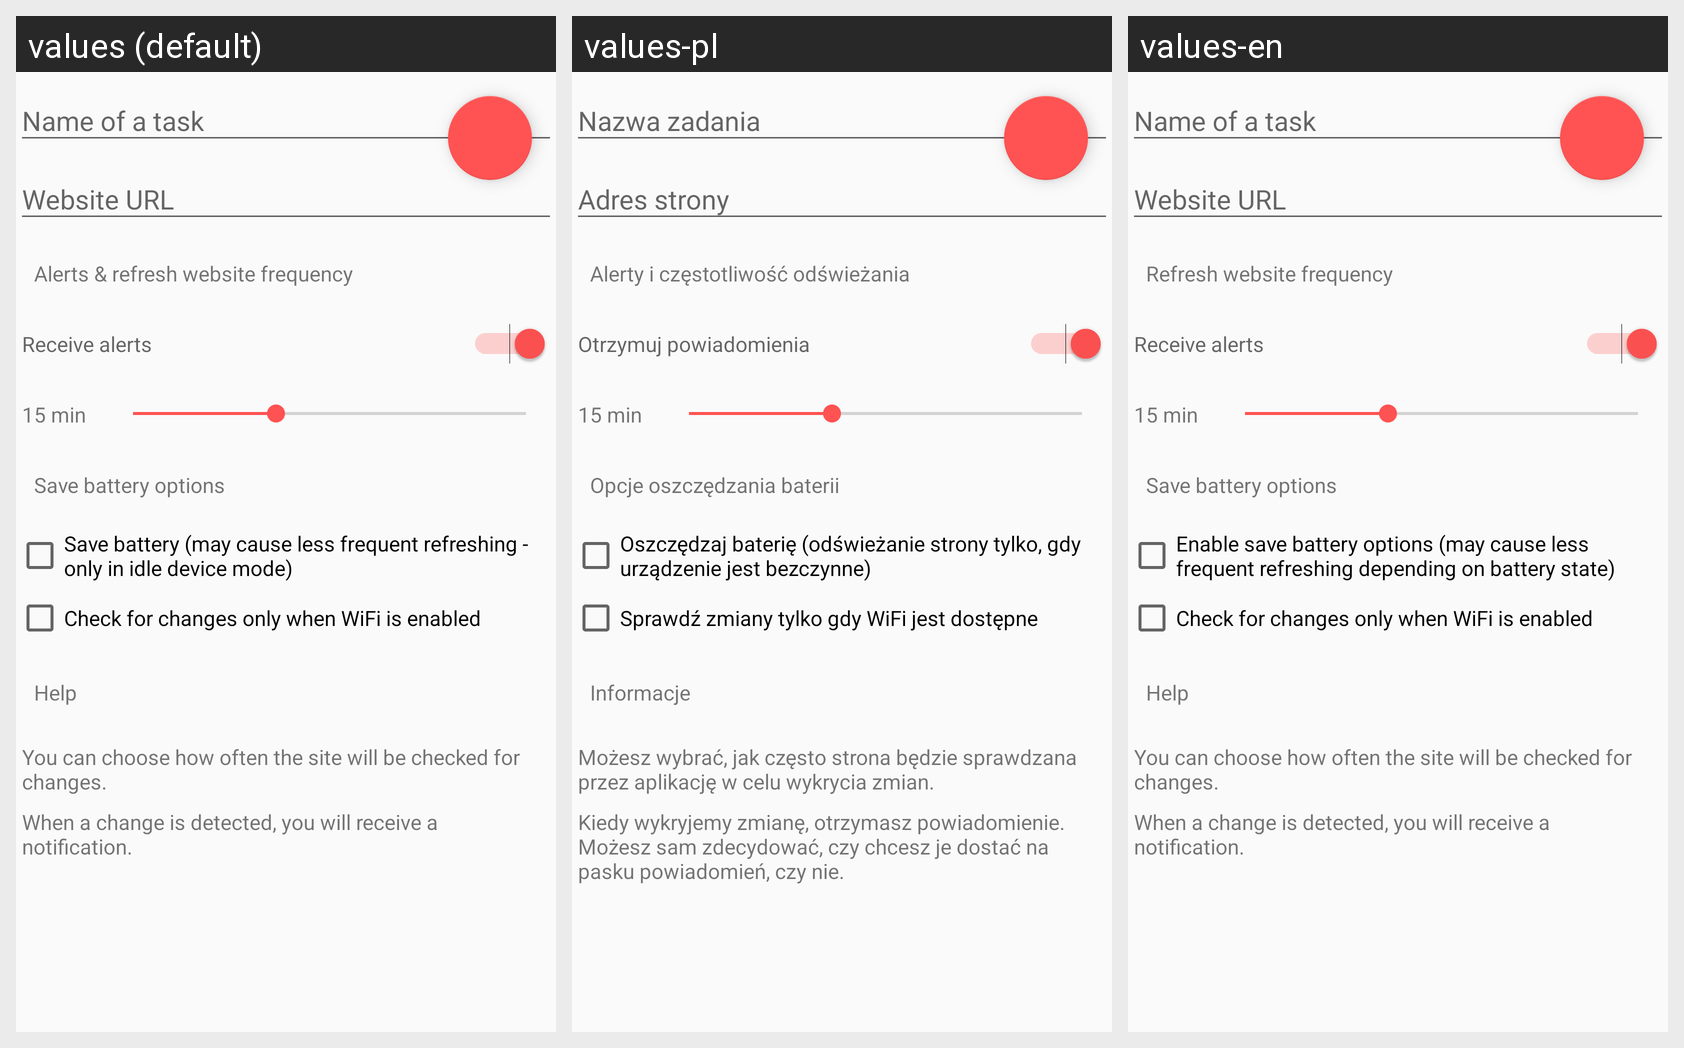

The Android screen above is rendered under several locales of the same app. Produce the string resources it draws, with the default and per-locale values.
Android screen res/layout/fragment_add_item.xml rendered under 3 locales, left to right: values (default), values-pl, values-en. Device: Nexus 5 (rendered at 1080×1920; each locale shown at half size, 540×960, under a caption strip naming it); theme AppTheme.
Strings drawn on this screen, with the default value and each locale's value (text and hints the layout hard-codes, and strings that could not be matched under every locale, appear in the picture but are not listed):

addedit_frequency_seek_bar
  values: Alerts & refresh website frequency
  values-pl: Alerty i częstotliwość odświeżania
  values-en: Refresh website frequency

addedit_alerts_switch
  values: Receive alerts
  values-pl: Otrzymuj powiadomienia
  values-en: Receive alerts

addedit_frequency_value_sample
  values: 15 min
  values-pl: 15 min
  values-en: 15 min  [not translated; the default value is used]

addedit_battery_options_info_title_label
  values: Save battery options
  values-pl: Opcje oszczędzania baterii
  values-en: Save battery options  [not translated; the default value is used]

addedit_save_battery
  values: Save battery (may cause less frequent refreshing - only in idle device mode)
  values-pl: Oszczędzaj baterię (odświeżanie strony tylko, gdy urządzenie jest bezczynne)
  values-en: Enable save battery options (may cause less frequent refreshing depending on battery state)

addedit_wifi
  values: Check for changes only when WiFi is enabled
  values-pl: Sprawdź zmiany tylko gdy WiFi jest dostępne
  values-en: Check for changes only when WiFi is enabled

addedit_info_title_label
  values: Help
  values-pl: Informacje
  values-en: Help  [not translated; the default value is used]

addedit_info_about_frequency
  values: You can choose how often the site will be checked for changes.
  values-pl: Możesz wybrać, jak często strona będzie sprawdzana przez aplikację w celu wykrycia zmian.
  values-en: You can choose how often the site will be checked for changes.

addedit_info_about_notifying
  values: When a change is detected, you will receive a notification.
  values-pl: Kiedy wykryjemy zmianę, otrzymasz powiadomienie. Możesz sam zdecydować, czy chcesz je dostać na pasku powiadomień, czy nie.
  values-en: When a change is detected, you will receive a notification.
